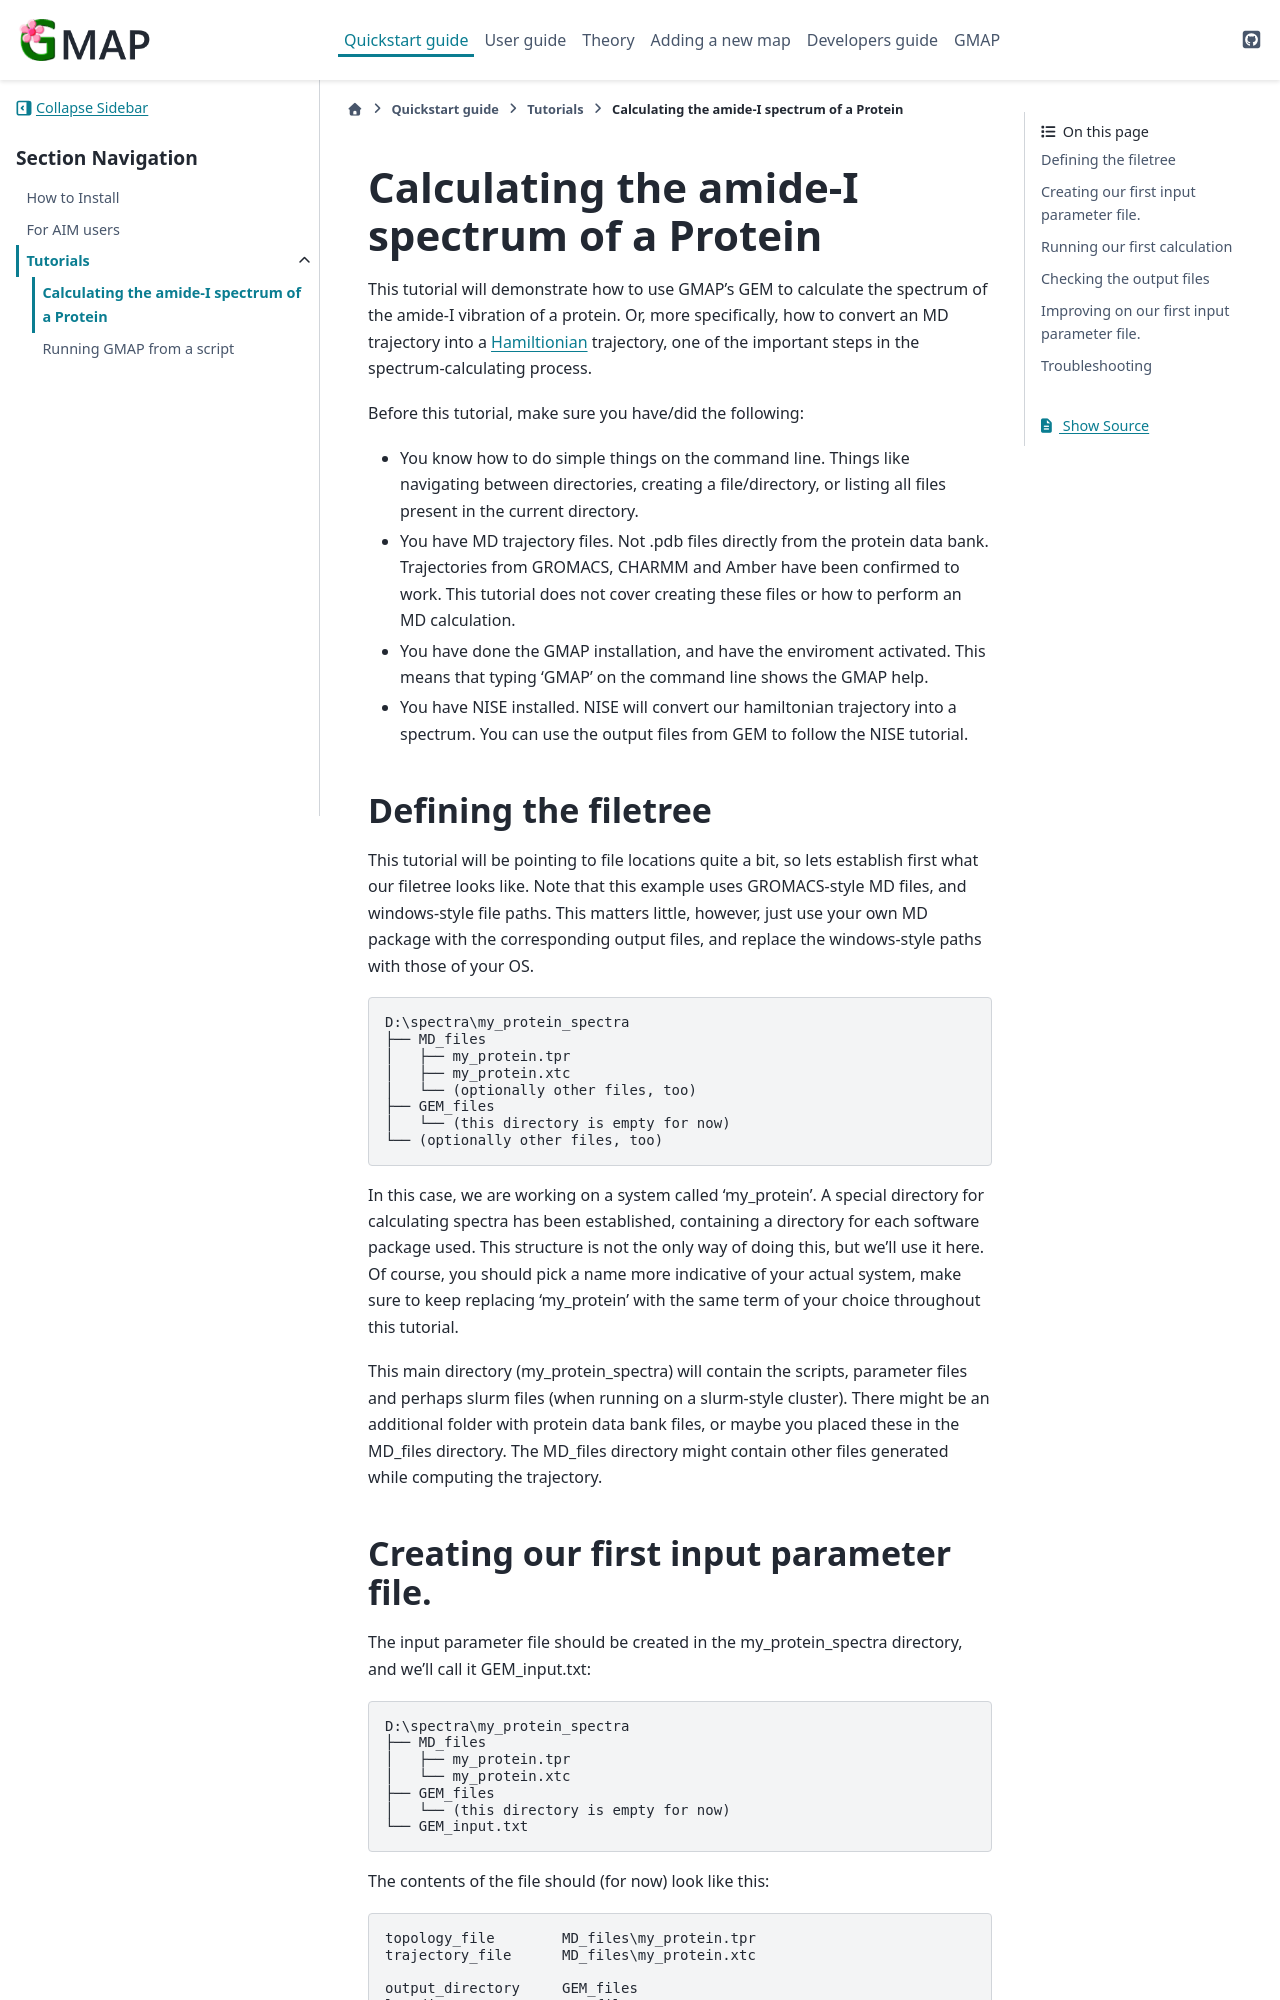

repository: Kimvana/GMAP · page: Quickstart/Tutorials/amide_calc.html · generator: sphinx


################################################################
Calculating the amide-I spectrum of a Protein
################################################################

This tutorial will demonstrate how to use GMAP's GEM to calculate the spectrum of the amide-I vibration of a protein. Or, more specifically, how to convert an MD trajectory into a :ref:`Hamiltionian <Theory_page_Hamiltonians>` trajectory, one of the important steps in the spectrum-calculating process.

Before this tutorial, make sure you have/did the following:

- You know how to do simple things on the command line. Things like navigating between directories, creating a file/directory, or listing all files present in the current directory.
- You have MD trajectory files. Not .pdb files directly from the protein data bank. Trajectories from GROMACS, CHARMM and Amber have been confirmed to work. This tutorial does not cover creating these files or how to perform an MD calculation.
- You have done the GMAP installation, and have the enviroment activated. This means that typing 'GMAP' on the command line shows the GMAP help.
- You have NISE installed. NISE will convert our hamiltonian trajectory into a spectrum. You can use the output files from GEM to follow the NISE tutorial.


*******************************************************************************
Defining the filetree
*******************************************************************************

This tutorial will be pointing to file locations quite a bit, so lets establish first what our filetree looks like. Note that this example uses GROMACS-style MD files, and windows-style file paths. This matters little, however, just use your own MD package with the corresponding output files, and replace the windows-style paths with those of your OS.

.. code-block:: text
    
    D:\spectra\my_protein_spectra
    ├── MD_files
    │   ├── my_protein.tpr
    │   ├── my_protein.xtc
    │   └── (optionally other files, too)
    ├── GEM_files
    │   └── (this directory is empty for now)
    └── (optionally other files, too)

In this case, we are working on a system called 'my_protein'. A special directory for calculating spectra has been established, containing a directory for each software package used. This structure is not the only way of doing this, but we'll use it here. Of course, you should pick a name more indicative of your actual system, make sure to keep replacing 'my_protein' with the same term of your choice throughout this tutorial.

This main directory (my_protein_spectra) will contain the scripts, parameter files and perhaps slurm files (when running on a slurm-style cluster). There might be an additional folder with protein data bank files, or maybe you placed these in the MD_files directory. The MD_files directory might contain other files generated while computing the trajectory.
